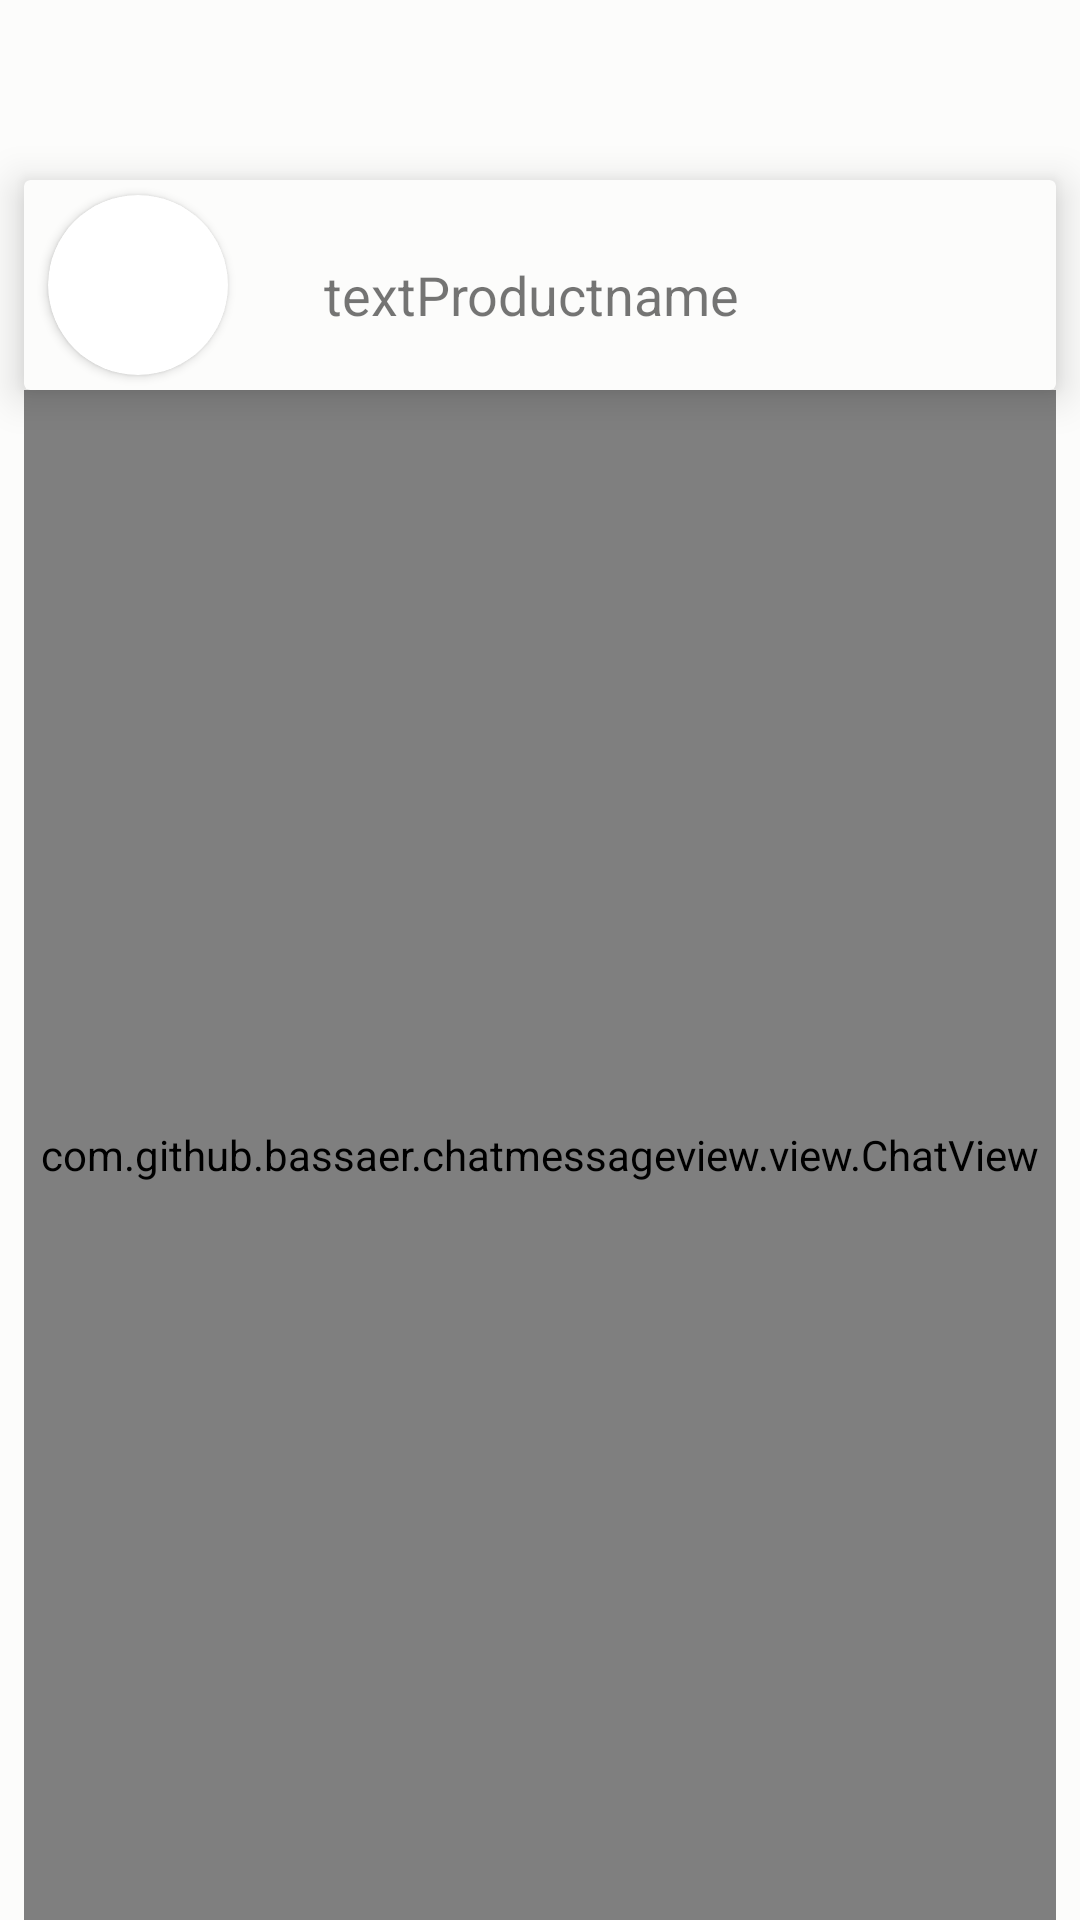

The Android layout XML behind this screen, and the referenced resources:
<!-- AndroidManifest.xml: application theme AppTheme -->
<!-- res/layout/activity_chat.xml -->
<?xml version="1.0" encoding="utf-8"?>
<androidx.constraintlayout.widget.ConstraintLayout xmlns:android="http://schemas.android.com/apk/res/android"
    xmlns:app="http://schemas.android.com/apk/res-auto"
    xmlns:tools="http://schemas.android.com/tools"
    android:layout_width="match_parent"
    android:layout_height="match_parent"
    android:background="@color/with"
    tools:context=".Activity.ActivityChat">

    <Toolbar
        android:id="@+id/textBrandChat"
        android:layout_width="0dp"
        android:layout_height="56dp"
        android:navigationIcon="@drawable/baseline_keyboard_arrow_left_black_24dp"
        android:paddingStart="24dp"
        android:textColor="@android:color/black"
        android:textSize="18sp"
        android:textStyle="bold"
        app:layout_constraintEnd_toEndOf="parent"
        app:layout_constraintHorizontal_bias="0.0"
        app:layout_constraintStart_toStartOf="parent"
        app:layout_constraintTop_toTopOf="parent" />

    <androidx.cardview.widget.CardView
        android:id="@+id/crdProduct"
        android:layout_width="0dp"
        android:layout_height="70dp"
        android:layout_marginStart="8dp"
        android:layout_marginTop="4dp"
        android:layout_marginEnd="8dp"
        app:cardBackgroundColor="@color/with"
        app:cardElevation="8dp"
        app:layout_constraintEnd_toEndOf="parent"
        app:layout_constraintHorizontal_bias="0.0"
        app:layout_constraintStart_toStartOf="parent"
        app:layout_constraintTop_toBottomOf="@+id/textBrandChat">

        <androidx.cardview.widget.CardView
            android:id="@+id/cardImg"
            android:layout_width="60dp"
            android:layout_height="60dp"
            android:layout_gravity="center|left"
            android:layout_marginLeft="8dp"
            app:cardCornerRadius="30dp">

            <ImageView
                android:id="@+id/imgProduct"
                android:layout_width="match_parent"
                android:layout_height="match_parent" />

        </androidx.cardview.widget.CardView>

        <TextView
            android:id="@+id/textProductname"
            android:layout_width="wrap_content"
            android:layout_height="wrap_content"
            android:layout_marginStart="100dp"
            android:layout_marginTop="26dp"
            android:layout_weight="1"
            android:text="textProductname"
            android:textSize="18sp" />
    </androidx.cardview.widget.CardView>

    <com.github.bassaer.chatmessageview.view.ChatView
        android:id="@+id/mChatView"
        android:layout_width="0dp"
        android:layout_height="0dp"
        android:layout_marginStart="8dp"
        android:layout_marginEnd="8dp"
        android:background="@color/with"
        app:layout_constraintBottom_toBottomOf="parent"
        app:layout_constraintEnd_toEndOf="parent"
        app:layout_constraintStart_toStartOf="parent"
        app:layout_constraintTop_toBottomOf="@+id/crdProduct"
        app:option_button_enable="true"
        app:text_selectable="true"
        tools:ignore="MissingClass,MissingConstraints" />

</androidx.constraintlayout.widget.ConstraintLayout>
<!-- resources referenced by this layout -->
<resources>
  <color name="with">#FCFCFB</color>
  <style name="AppTheme" parent="Theme.AppCompat.Light.NoActionBar">
          
          <item name="colorPrimary">@android:color/holo_green_light</item>
          <item name="colorPrimaryDark">@android:color/holo_green_light</item>
          <item name="colorAccent">@color/colorAccent</item>
      </style>
  <color name="colorAccent">#03DAC5</color>
</resources>
